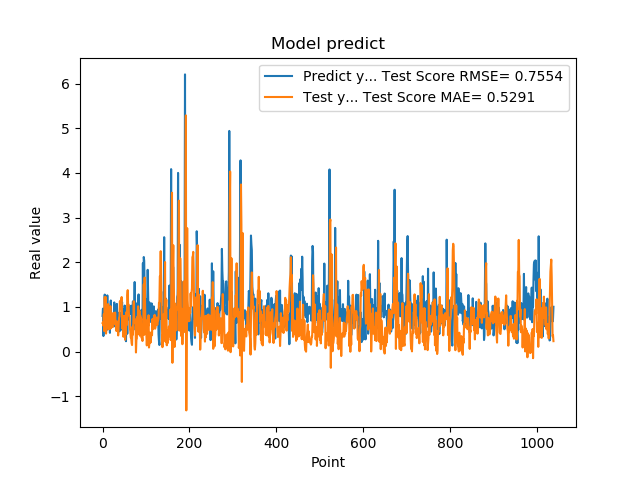

Source data for this figure (header and first rows):
7.976629734039306641e-01, 6.388596452810185733e-01
9.608020186424257592e-01, 6.578621204327729233e-01
3.470349907875061035e-01, 5.765961451605137178e-01
9.546210169792177513e-01, 8.369035943220536344e-01
5.251880288124084473e-01, 4.580235722768052353e-01
1.275226235389709695e+00, 1.213239788362997951e+00
8.723750114440917969e-01, 7.076293694608363216e-01
7.321749925613403320e-01, 1.222780646473089927e+00
7.640249729156494141e-01, 4.021947450606133123e-01
4.752210080623626154e-01, 5.344722991220044461e-01
7.414129972457885742e-01, 6.360423411210845979e-01
1.258002042770385520e+00, 6.695596686191855884e-01
7.274609804153442383e-01, 8.761337967038028696e-01
7.892770171165466309e-01, 1.064301872667339444e+00
6.914690136909484863e-01, 4.984833445831927667e-01
7.093830108642578125e-01, 5.498284789511949100e-01
1.014547944068908691e+00, 5.029059802640176713e-01
4.182830154895783026e-01, 5.963551326680694986e-01
1.002280950546264648e+00, 1.016785459247419698e+00
1.143296003341674805e+00, 5.184868462570522141e-01
6.746559739112854004e-01, 8.648430802223303626e-01
6.009536385536193848e-01, 7.622571363585046722e-01
6.538079977035522461e-01, 5.959025814406460064e-01
7.814120054244995117e-01, 5.461403514197866738e-01
8.469259738922119141e-01, 7.339480137199255738e-01
6.482390165328979492e-01, 8.642141848809047344e-01
5.623700022697448730e-01, 8.562673096272483964e-01
1.099647998809814453e+00, 7.470973178962330152e-01
9.541710019111632191e-01, 6.190619257910499051e-01
6.694499850273132324e-01, 8.727801155926692145e-01
6.464660167694091797e-01, 6.624104873373251046e-01
8.223180174827575684e-01, 5.304140086578109647e-01
8.300920128822326660e-01, 4.585543666580559896e-01
1.067314028739929199e+00, 6.723090101976177957e-01
6.827279925346374512e-01, 5.992969348896194370e-01
6.464239954948425293e-01, 6.664096982096121558e-01
6.881093978881835938e-01, 3.606294247684865839e-01
6.500350236892700195e-01, 5.845567585978647118e-01
8.693690299987792969e-01, 7.571276016569487011e-01
4.518609941005706787e-01, 7.841405911069035950e-01
4.952389895915984552e-01, 1.125053707259617397e+00
6.850870251655578613e-01, 9.620915084545516027e-01
8.653740286827087402e-01, 1.142650538483273248e+00
7.400469779968261719e-01, 1.138420952263505814e+00
8.204330205917358398e-01, 1.220370476616614130e+00
1.108605027198791504e+00, 7.570735666862403734e-01
4.751499891281127930e-01, 5.069990361340263041e-01
9.457899928092955433e-01, 7.949862366756672571e-01
7.877500057220458984e-01, 3.308685096005210546e-01
9.367713332176208496e-01, 7.857218278448377946e-01
6.470239758491516113e-01, 5.153866037730812089e-01
1.029777050018310325e+00, 7.986148687329684970e-01
9.328820109367371716e-01, 2.636527378739101923e-01
7.528370022773742676e-01, 5.742912508501224478e-01
2.307340055704117099e-01, 3.888004613895949535e-01
8.772729635238647461e-01, 8.844899896064711831e-01
7.876309752464294434e-01, 5.959522371868312129e-01
3.992269933223724365e-01, 1.257461668357860773e+00
9.923512339591979980e-01, 1.374737475449884228e+00
7.200859785079956055e-01, 1.030575771499562920e+00
7.269890308380126953e-01, 1.051803328129995663e+00
... 979 more rows
